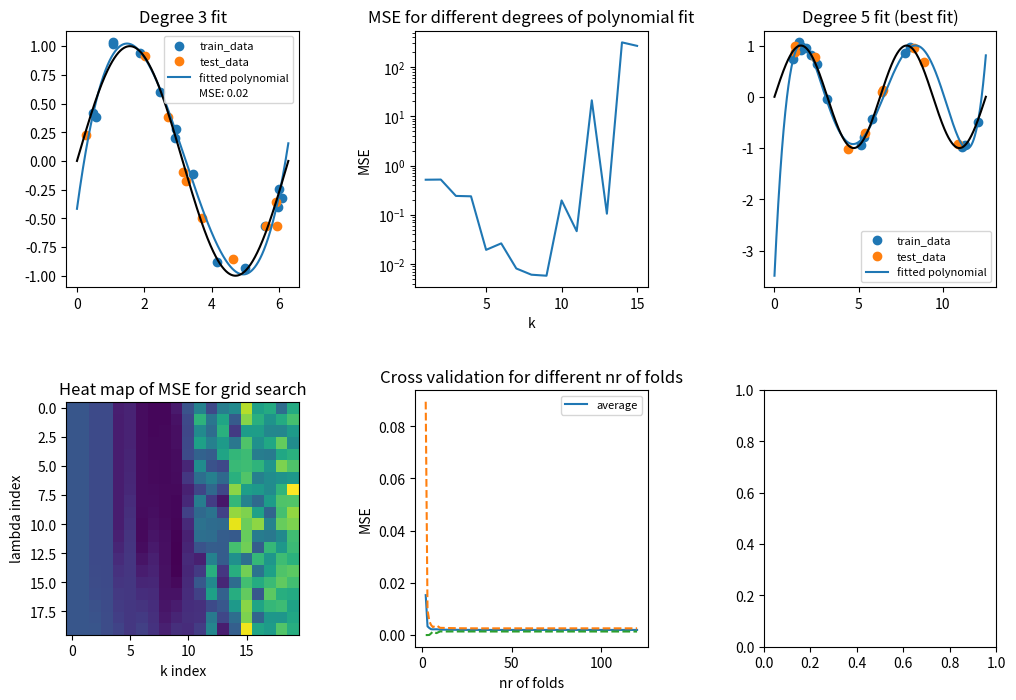

Source code (Python):
import numpy as np
import matplotlib.pyplot as plt
##Part a)

# Generate 15 training data points and 10 test data points
x = np.random.uniform(0, 2 * np.pi, 25)
y = np.sin(x) + np.random.normal(0, 0.1, 25)
I=np.linspace(0, 2*np.pi, 1000)

##Part b)

#Split the data
train_data=[x[:15], y[:15]]
test_data=[x[15:], y[15:]]

#Regression
def fit_poly(x_train, y_train, k):
    X = np.ones(len(x_train))
    for i in range(1,k+1):
        X=np.vstack((X,x_train**i))
    X=X.T
    W = y_train.T@X@np.linalg.inv(X.T@X)
    return W

#Assembles design matrix
def design_matrix(data, k):
    X=np.ones(len(data))
    for i in range(1,k+1):
        X=np.vstack((X,data**i))
    return X

#Polynomial function
def poly(x,W):
    W=W.flatten()
    X=design_matrix(x,len(W)-1)
    return W@X

#MSE
def mse_poly(x, y, W):
    W=W.flatten()
    X=design_matrix(x, len(W)-1)
    sum=np.sum((W@X - y)**2)
    return sum/len(x)

degree=3
W=fit_poly(train_data[0],train_data[1],degree)
X=design_matrix(I,degree)
MSE= mse_poly(test_data[0], test_data[1], W)

## Part c)
x1 = np.random.uniform(0, 4 * np.pi, 25)
y1 = np.sin(x1) + np.random.normal(0, 0.1, 25)

#New Data
train_data1=[x1[:15], y1[:15]]
test_data1=[x1[15:], y1[15:]]
MSE_vec = np.zeros(15)

I1=np.linspace(0, 4*np.pi, 1000)
for k in range(1,16):
    W1=fit_poly(train_data1[0],train_data1[1],k)
    MSE_vec[k-1]=mse_poly(test_data1[0], test_data1[1], W1)
    if k == 5:
        W5 = W1

X1=design_matrix(I1,5)

## Part d)
def ridge_fit_poly(x_train, y_train, k, lamb):
    X=design_matrix(x_train, k)
    X=X.T
    W = y_train.T@X@np.linalg.inv(X.T@X+lamb*np.identity(k+1))
    return W

MSE_mat=np.empty((20, 20))

for i, k in enumerate(list(range(1,21))):
    for j, lamb in enumerate(10**np.linspace(-5,0,20)):
        W_r = ridge_fit_poly(train_data1[0], train_data1[1], k, lamb)
        MSE_mat[i,j] = mse_poly(test_data1[0], test_data1[1], W_r)

## Part e)
def perform_cv(x, y, k, lamb, folds):
    N=len(x)
    batch_sz = int(N/folds)
    MSE=0
    for i in range(folds):
        x_train1 = x[:i*batch_sz]
        x_train2 = x[(i+1)*batch_sz:]
        x_train=np.concatenate((x_train1, x_train2))

        y_train1 = y[:i*batch_sz]
        y_train2 = y[(i+1)*batch_sz:]
        y_train=np.concatenate((y_train1, y_train2))

        x_test = x[i*batch_sz:(i+1)*batch_sz]
        y_test = y[i*batch_sz:(i+1)*batch_sz]

        W_r = ridge_fit_poly(x_train, y_train, k, lamb)
        MSE += mse_poly(x_test, y_test, W_r)
    return MSE/folds

k=8
lamb=10**np.linspace(-5,0,20)[12]
divisors = [2,3,4,5,6,8,10,12,15,20,24,30,40,60,120]

res=[]
for cv_iterations in range(100):
    cv_x= np.random.uniform(0,4*np.pi, 120)
    cv_y= np.sin(cv_x) + np.random.normal(0,0.1)
    MSE_cv=np.zeros(len(divisors))
    for i, folds in enumerate(divisors):
        MSE_cv[i]=perform_cv(cv_x, cv_y, k, lamb, folds)

    res.append(MSE_cv)

res=np.array(res)


def main():
    fig, ax = plt.subplots(2,3, figsize=(12,8))
    fig.subplots_adjust(hspace=0.4, wspace=0.5)

    ax[0,0].scatter(train_data[0], train_data[1], label="train_data")
    ax[0,0].scatter(test_data[0], test_data[1], label="test_data")
    ax[0,0].plot(I, W@X, label="fitted polynomial")
    ax[0,0].plot(I, np.sin(I), color="black")
    ax[0,0].plot([], [], label=f"MSE: {round(MSE,2)}", color="white")
    ax[0,0].legend(loc="upper right", fontsize=8)
    ax[0,0].set_title("Degree 3 fit")

    ax[0,1].plot(range(1,16), MSE_vec)
    ax[0,1].set_yscale('log')
    ax[0,1].set_xlabel("k")
    ax[0,1].set_ylabel("MSE")
    ax[0,1].set_title("MSE for different degrees of polynomial fit")
    
    ax[0,2].scatter(train_data1[0], train_data1[1], label="train_data")
    ax[0,2].scatter(test_data1[0], test_data1[1], label="test_data")
    ax[0,2].plot(I1, W5@X1, label="fitted polynomial")
    ax[0,2].plot(I1, np.sin(I1), color="black")
    ax[0,2].legend(fontsize=8)
    ax[0,2].set_title("Degree 5 fit (best fit)")

    ax[1,0].imshow(np.log(MSE_mat.T))
    ax[1,0].set_xlabel("k index")
    ax[1,0].set_ylabel("lambda index")
    ax[1,0].set_title("Heat map of MSE for grid search")
    
    ax[1,1].plot(divisors, np.mean(res, axis=0), label="average")
    ax[1,1].plot(divisors, np.mean(res, axis=0)+np.std(res, axis=0), linestyle="dashed")
    ax[1,1].plot(divisors, np.maximum(np.zeros(len(divisors)), np.mean(res, axis=0)-np.std(res, axis=0)), linestyle="dashed")
    ax[1,1].set_xlabel("nr of folds")
    ax[1,1].set_ylabel("MSE")
    ax[1,1].legend(fontsize=8)
    ax[1,1].set_title("Cross validation for different nr of folds")
    plt.show()

if __name__ == "__main__":
    main()
